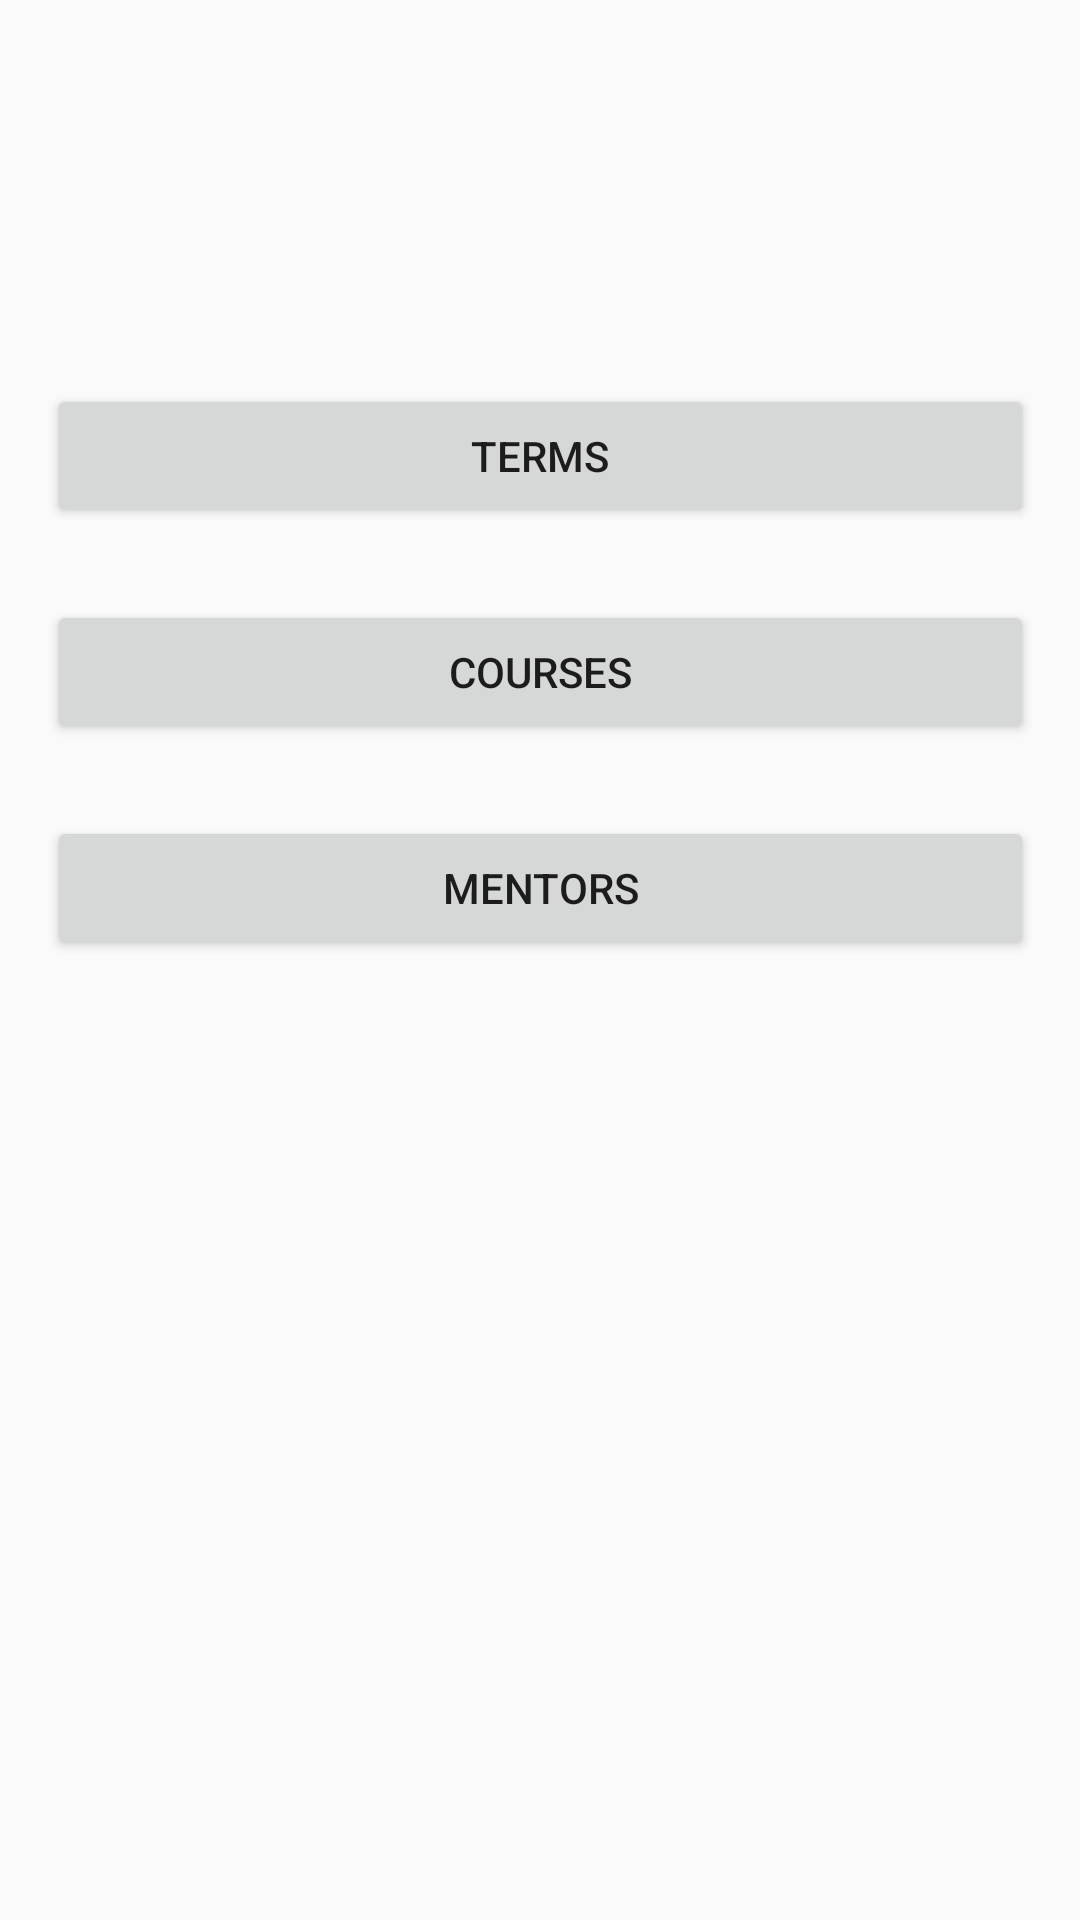

Reconstruct the res/layout file that produces this screen, plus the resources it refers to.
<!-- AndroidManifest.xml: application theme AppTheme -->
<!-- res/layout/content_main.xml -->
<?xml version="1.0" encoding="utf-8"?>
<ScrollView xmlns:android="http://schemas.android.com/apk/res/android"
    xmlns:app="http://schemas.android.com/apk/res-auto"
    xmlns:tools="http://schemas.android.com/tools"
    android:layout_width="match_parent"
    android:layout_height="match_parent"
    android:fillViewport="true"
    app:layout_behavior="@string/appbar_scrolling_view_behavior"
    tools:context=".MainActivity"
    tools:showIn="@layout/activity_main">

    <androidx.constraintlayout.widget.ConstraintLayout
        android:id="@+id/layout_main"
        android:layout_width="match_parent"
        android:layout_height="match_parent">

        <TextView
            android:id="@+id/textView"
            android:layout_width="wrap_content"
            android:layout_height="wrap_content"
            android:layout_marginTop="64dp"
            android:text="@string/app_name"
            android:textSize="18sp"
            android:textStyle="bold"
            android:visibility="gone"
            app:layout_constraintEnd_toEndOf="parent"
            app:layout_constraintHorizontal_bias="0.5"
            app:layout_constraintStart_toStartOf="parent"
            app:layout_constraintTop_toTopOf="parent" />

        <Button
            android:id="@+id/button_terms"
            android:layout_width="329dp"
            android:layout_height="wrap_content"
            android:layout_marginTop="128dp"
            android:onClick="openTermsPage"
            android:text="@string/button_terms"
            app:layout_constraintEnd_toEndOf="parent"
            app:layout_constraintHorizontal_bias="0.5"
            app:layout_constraintStart_toStartOf="parent"
            app:layout_constraintTop_toBottomOf="@+id/textView" />

        <Button
            android:id="@+id/button_courses"
            android:layout_width="329dp"
            android:layout_height="wrap_content"
            android:layout_marginTop="24dp"
            android:onClick="openCoursesPage"
            android:text="@string/button_courses"
            app:layout_constraintEnd_toEndOf="parent"
            app:layout_constraintStart_toStartOf="parent"
            app:layout_constraintTop_toBottomOf="@+id/button_terms" />

        <Button
            android:id="@+id/button_mentors"
            android:layout_width="329dp"
            android:layout_height="wrap_content"
            android:layout_marginTop="24dp"
            android:onClick="openMentorsPage"
            android:text="Mentors"
            app:layout_constraintBottom_toBottomOf="parent"
            app:layout_constraintEnd_toEndOf="parent"
            app:layout_constraintStart_toStartOf="parent"
            app:layout_constraintTop_toBottomOf="@+id/button_courses"
            app:layout_constraintVertical_bias="0.0" />

    </androidx.constraintlayout.widget.ConstraintLayout>
</ScrollView>
<!-- res/layout/activity_main.xml (included above) -->
<?xml version="1.0" encoding="utf-8"?>
<androidx.coordinatorlayout.widget.CoordinatorLayout xmlns:android="http://schemas.android.com/apk/res/android"
    xmlns:app="http://schemas.android.com/apk/res-auto"
    xmlns:tools="http://schemas.android.com/tools"
    android:layout_width="match_parent"
    android:layout_height="match_parent"
    tools:context=".MainActivity">

    <com.google.android.material.appbar.AppBarLayout
        android:id="@+id/appBarLayout"
        android:layout_width="match_parent"
        android:layout_height="wrap_content"
        android:theme="@style/AppTheme.AppBarOverlay">

        <androidx.appcompat.widget.Toolbar
            android:id="@+id/toolbar"
            android:layout_width="match_parent"
            android:layout_height="?attr/actionBarSize"
            android:background="#00008577"
            app:popupTheme="@style/AppTheme.PopupOverlay" />

    </com.google.android.material.appbar.AppBarLayout>

    <include layout="@layout/content_main" />

</androidx.coordinatorlayout.widget.CoordinatorLayout>
<!-- resources referenced by this layout -->
<resources>
  <string name="app_name">C196 Term Tracker</string>
  <string name="button_courses">Courses</string>
  <string name="button_terms">Terms</string>
  <style name="AppTheme.AppBarOverlay" parent="ThemeOverlay.AppCompat.Dark.ActionBar" />
  <style name="AppTheme.PopupOverlay" parent="ThemeOverlay.AppCompat.Light" />
  <style name="AppTheme" parent="Theme.AppCompat.Light.DarkActionBar">
          
          <item name="colorPrimary">@color/colorPrimary</item>
          <item name="colorPrimaryDark">@color/colorPrimaryDark</item>
          <item name="colorAccent">@color/colorAccent</item>
      </style>
  <!-- not gathered from this repository: default colours our renderer supplied (Android Studio template values) -->
  <color name="colorPrimary">#FF6200EE</color>
  <color name="colorPrimaryDark">#FF3700B3</color>
  <color name="colorAccent">#FF03DAC5</color>
</resources>
